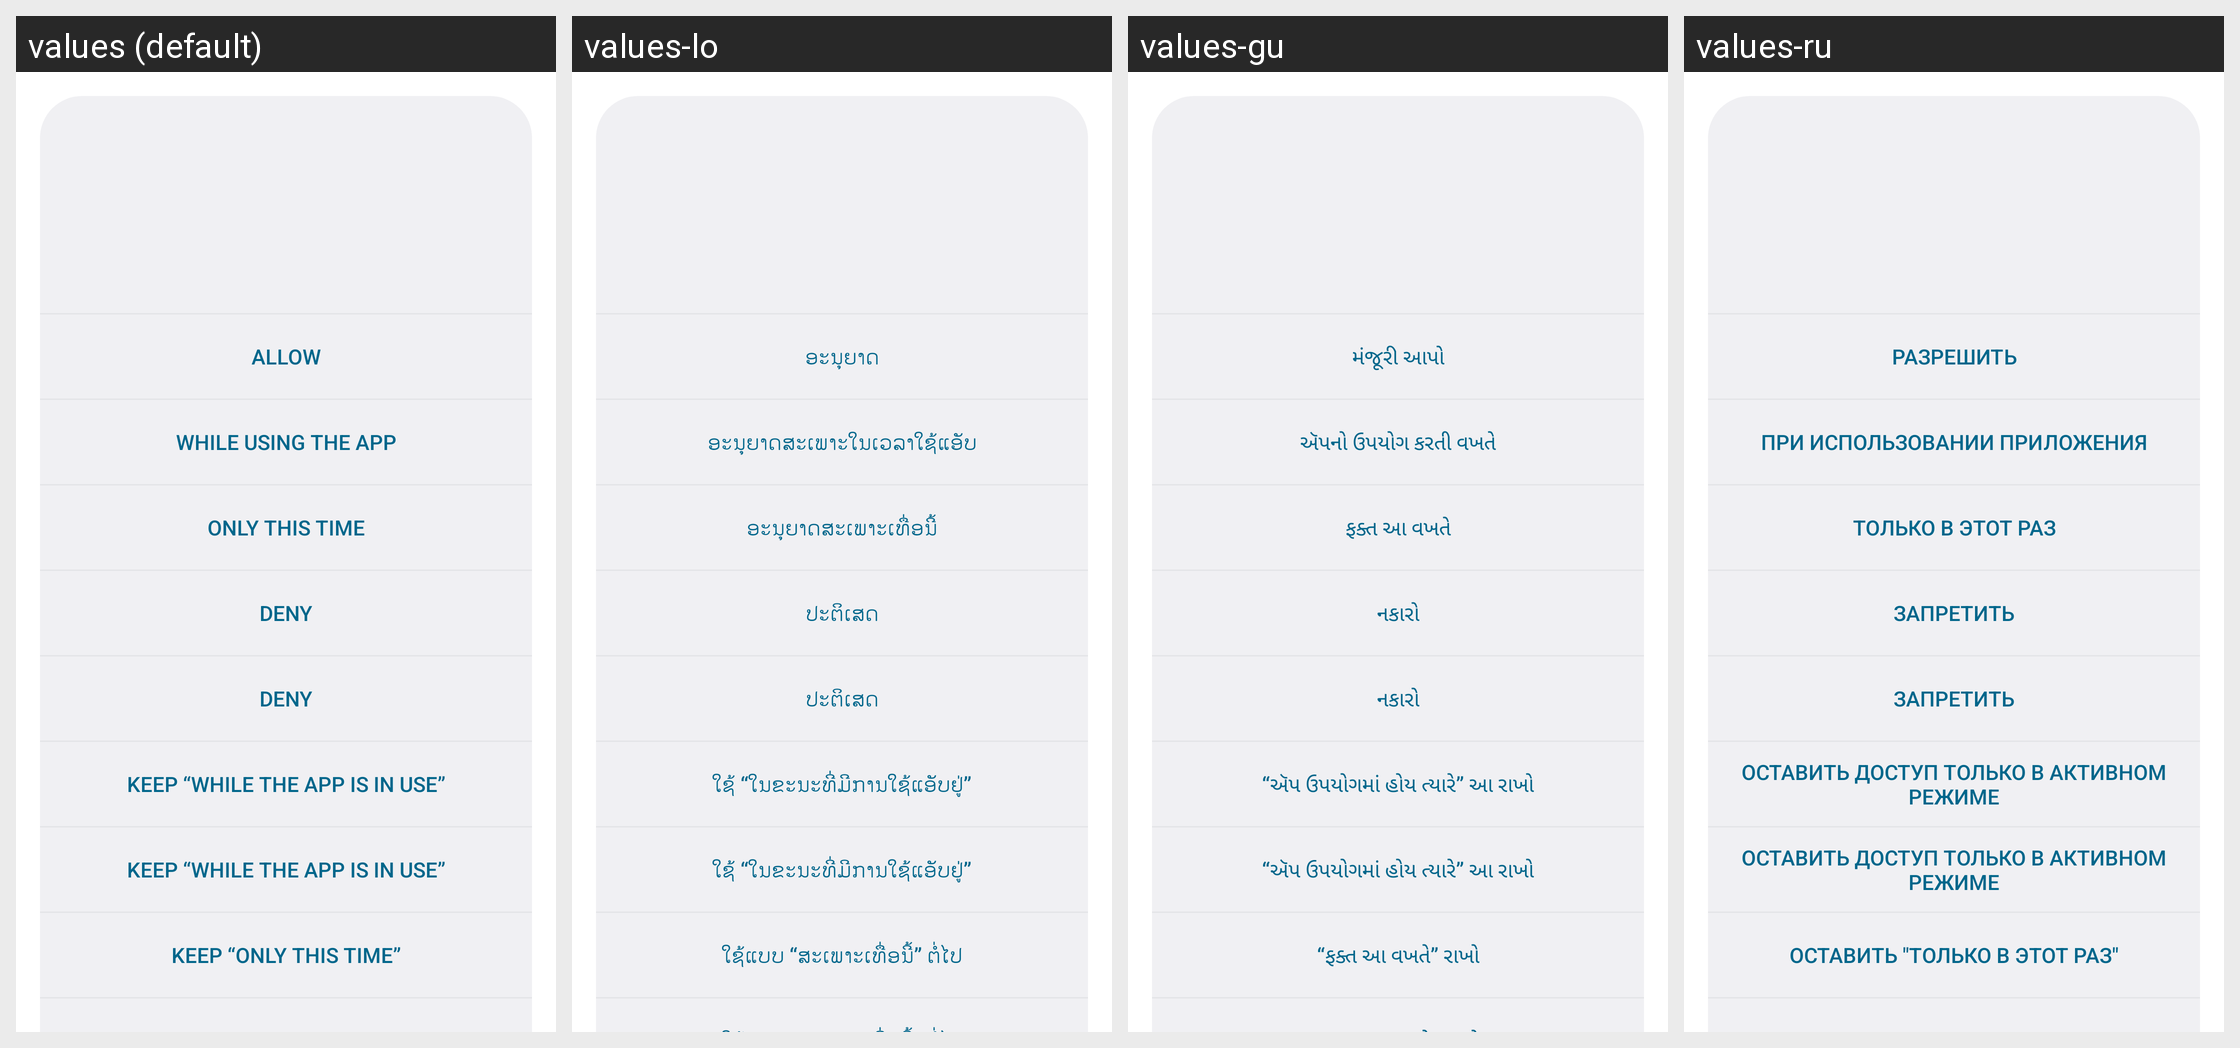

For this localized Android screen grid, give each drawn string resource with its value in every locale shown.
Android screen res/layout/grant_permissions.xml rendered under 4 locales, left to right: values (default), values-lo, values-gu, values-ru. Device: Nexus 5 (rendered at 1080×1920; each locale shown at half size, 540×960, under a caption strip naming it); theme GrantPermissions.FilterTouches.
Other locales in the repository, not shown: values-af, values-am, values-ar, values-as, values-az, values-az-rAZ, values-be, values-be-rBY, values-bg, values-bn, values-bn-rBD, values-bs, values-bs-rBA, values-ca, values-cs, values-da, values-de, values-el, values-en-rAU, values-en-rCA, values-en-rGB, values-en-rIN, values-en-rXC, values-es, values-es-rUS, values-et, values-et-rEE, values-eu, values-eu-rES, values-eu-rPV, values-fa, values-fi, values-fr, values-fr-rCA, values-gl, values-gl-rES, values-gu-rIN, values-he, values-hi, values-hr, values-hu, values-hy, values-hy-rAM, values-id, values-in, values-is, values-is-rIS, values-it, values-iw, values-ja, values-ka, values-ka-rGE, values-kk, values-kk-rKZ, values-km, values-km-rKH, values-kn, values-kn-rIN, values-ko, values-ky, values-ky-rKG, values-lo-rLA, values-lt, values-lv, values-mk, values-mk-rMK, values-ml, values-ml-rIN, values-mn, values-mn-rMN, values-mr, values-mr-rIN, values-ms, values-ms-rMY, values-my, values-my-rMM, values-nb, values-ne, values-ne-rNP, values-nl, values-or, values-pa, values-pa-rIN, values-pl, values-pt, values-pt-rBR, values-pt-rPT, values-rm, values-ro, values-si, values-si-rLK, values-sk, values-sl, values-sq, values-sq-rAL, values-sr, values-sv, values-sw, values-ta, values-ta-rIN, values-te, values-te-rIN, values-th, values-tl, values-tr, values-uk, values-ur, values-ur-rPK, values-uz, values-uz-rUZ, values-vi, values-zh-rCN, values-zh-rHK, values-zh-rTW, values-zu.
Strings drawn on this screen, with the default value and each locale's value (text and hints the layout hard-codes, and strings that could not be matched under every locale, appear in the picture but are not listed):

grant_dialog_button_allow
  values: Allow
  values-lo: ອະນຸຍາດ
  values-gu: મંજૂરી આપો
  values-ru: Разрешить

grant_dialog_button_allow_foreground
  values: While using the app
  values-lo: ອະນຸຍາດສະເພາະໃນເວລາໃຊ້ແອັບ
  values-gu: ઍપનો ઉપયોગ કરતી વખતે
  values-ru: При использовании приложения

grant_dialog_button_allow_one_time
  values: Only this time
  values-lo: ອະນຸຍາດສະເພາະເທື່ອນີ້
  values-gu: ફક્ત આ વખતે
  values-ru: Только в этот раз

grant_dialog_button_deny
  values: Deny
  values-lo: ປະຕິເສດ
  values-gu: નકારો
  values-ru: Запретить

grant_dialog_button_no_upgrade
  values: Keep “While the app is in use”
  values-lo: ໃຊ້ “ໃນຂະນະທີ່ມີການໃຊ້ແອັບຢູ່”
  values-gu: “ઍપ ઉપયોગમાં હોય ત્યારે” આ રાખો
  values-ru: Оставить доступ только в активном режиме

grant_dialog_button_no_upgrade_one_time
  values: Keep “Only this time”
  values-lo: ໃຊ້ແບບ “ສະເພາະເທື່ອນີ້” ຕໍ່ໄປ
  values-gu: “ફક્ત આ વખતે” રાખો
  values-ru: Оставить "Только в этот раз"
